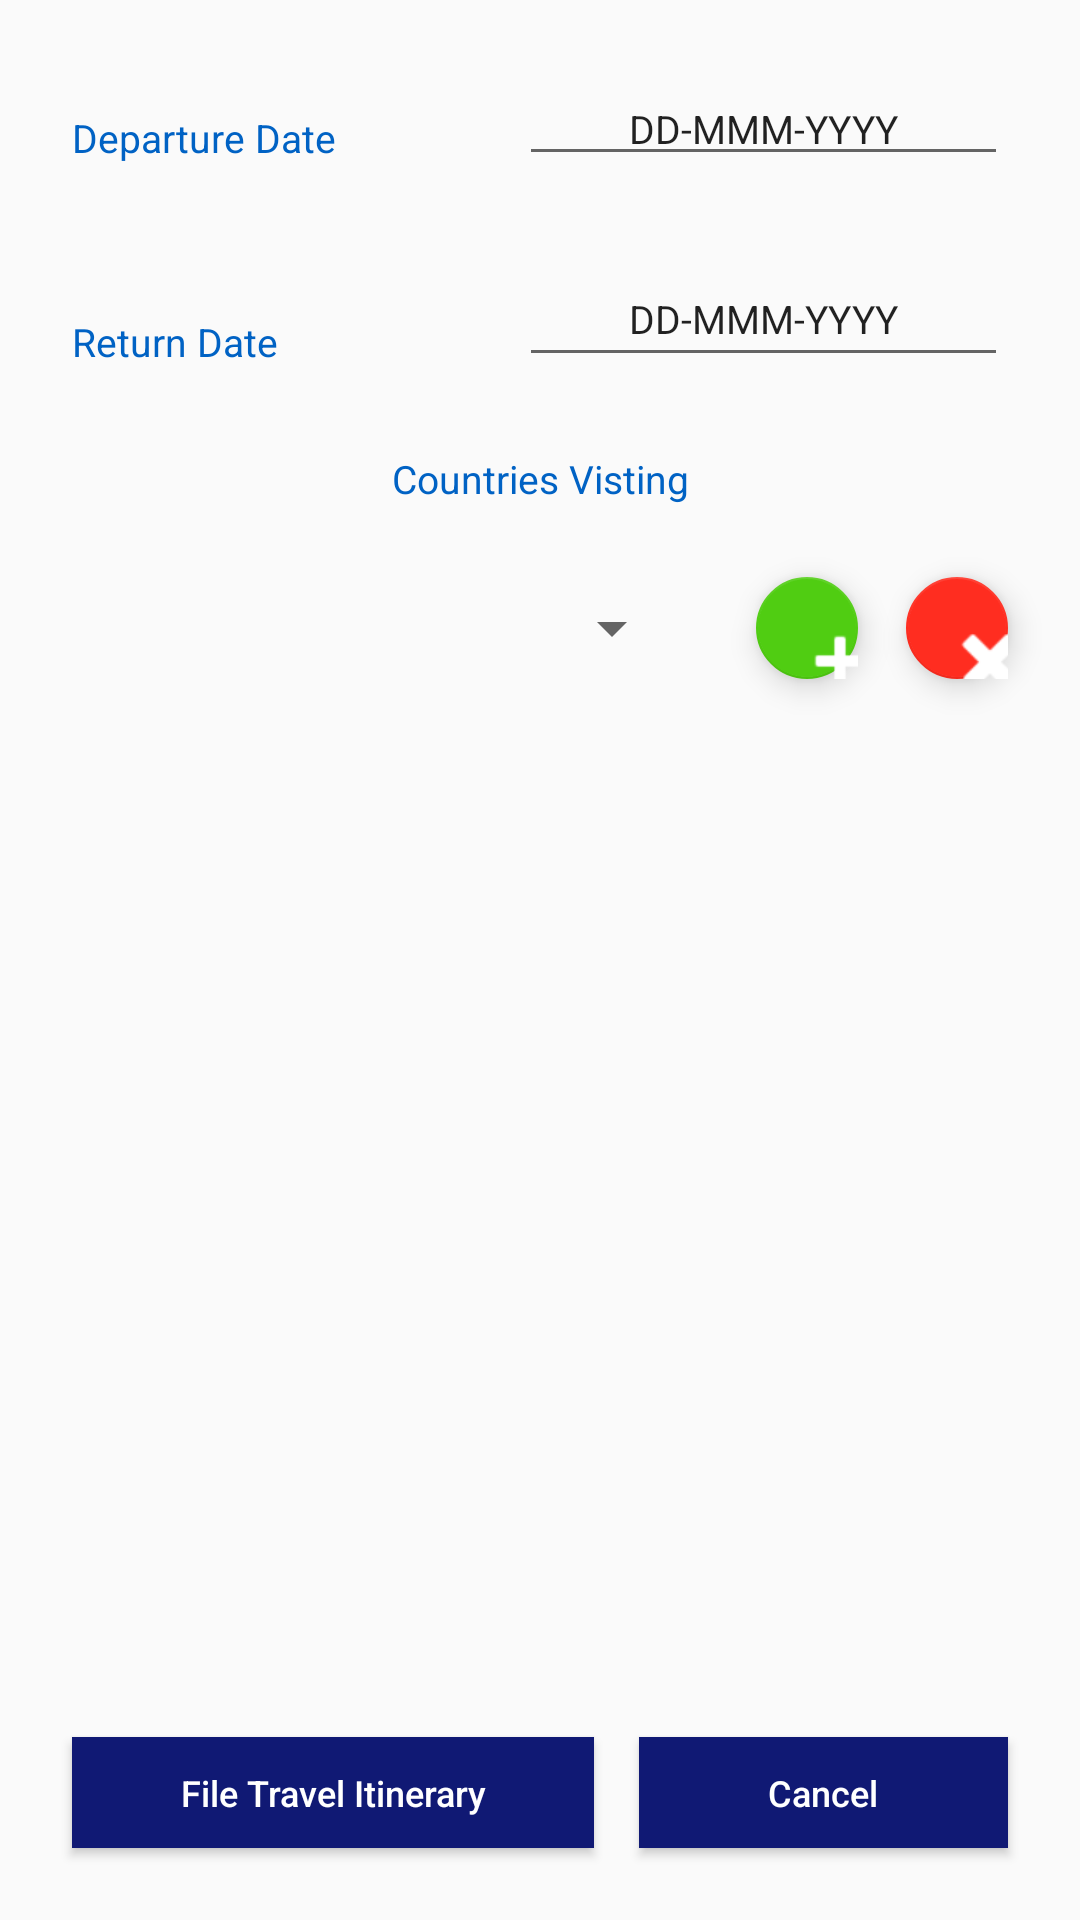

Layout XML and referenced resources for this Android screen:
<!-- AndroidManifest.xml: application theme AppTheme -->
<!-- res/layout/fragment_travel_itinerary.xml -->
<?xml version="1.0" encoding="utf-8"?>
<android.support.constraint.ConstraintLayout xmlns:android="http://schemas.android.com/apk/res/android"
    xmlns:app="http://schemas.android.com/apk/res-auto"
    xmlns:tools="http://schemas.android.com/tools"
    android:layout_width="match_parent"
    android:layout_height="match_parent">

    <TextView
        android:id="@+id/departureDate_Text"
        android:layout_width="141dp"
        android:layout_height="28dp"
        android:layout_marginStart="24dp"
        android:layout_marginTop="37dp"
        android:text="@string/departureDate_label"
        android:textColor="@color/colorTextView"
        android:textSize="@dimen/general_label_size"
        android:textStyle="normal"
        app:layout_constraintStart_toStartOf="parent"
        app:layout_constraintTop_toTopOf="parent"
        tools:ignore="MissingConstraints" />

    <EditText
        android:id="@+id/departureDate_Edit"
        android:layout_width="0dp"
        android:layout_height="wrap_content"
        android:layout_marginEnd="24dp"
        android:layout_marginStart="8dp"
        android:layout_marginTop="24dp"
        android:ems="10"
        android:focusable="false"
        android:inputType="date"
        android:text="@string/formatDate_label"
        android:textAlignment="center"
        android:textSize="@dimen/spinner_label_size"
        app:layout_constraintEnd_toEndOf="parent"
        app:layout_constraintStart_toEndOf="@+id/departureDate_Text"
        app:layout_constraintTop_toTopOf="parent"
        tools:ignore="MissingConstraints" />

    <TextView
        android:id="@+id/returnDate_Text"
        android:layout_width="141dp"
        android:layout_height="28dp"
        android:layout_marginStart="24dp"
        android:layout_marginTop="40dp"
        android:text="@string/returnDate_label"
        android:textColor="@color/colorTextView"
        android:textSize="@dimen/general_label_size"
        android:textStyle="normal"
        app:layout_constraintStart_toStartOf="parent"
        app:layout_constraintTop_toBottomOf="@+id/departureDate_Text"
        tools:ignore="MissingConstraints" />

    <EditText
        android:id="@+id/returnDate_Edit"
        android:layout_width="0dp"
        android:layout_height="42dp"
        android:layout_marginEnd="24dp"
        android:layout_marginStart="8dp"
        android:layout_marginTop="25dp"
        android:ems="10"
        android:focusable="false"
        android:inputType="date"
        android:text="@string/formatDate_label"
        android:textAlignment="center"
        android:textSize="@dimen/spinner_label_size"
        app:layout_constraintEnd_toEndOf="parent"
        app:layout_constraintStart_toEndOf="@+id/returnDate_Text"
        app:layout_constraintTop_toBottomOf="@+id/departureDate_Edit"
        tools:ignore="MissingConstraints" />

    <TextView
        android:id="@+id/countriesVisting_Text"
        android:layout_width="wrap_content"
        android:layout_height="wrap_content"
        android:layout_marginEnd="8dp"
        android:layout_marginStart="8dp"
        android:layout_marginTop="25dp"
        android:text="@string/countriesVisting_label"
        android:textColor="@color/colorTextView"
        android:textSize="@dimen/general_label_size"
        android:textStyle="normal"
        app:layout_constraintEnd_toEndOf="parent"
        app:layout_constraintStart_toStartOf="parent"
        app:layout_constraintTop_toBottomOf="@+id/returnDate_Edit"
        tools:ignore="MissingConstraints" />

    <Spinner
        android:id="@+id/countries_spinner"
        android:layout_width="0dp"
        android:layout_height="34dp"
        android:layout_marginEnd="24dp"
        android:layout_marginStart="24dp"
        android:layout_marginTop="24dp"
        android:spinnerMode="dialog"
        app:layout_constraintEnd_toStartOf="@+id/country_add_Button"
        app:layout_constraintStart_toStartOf="parent"
        app:layout_constraintTop_toBottomOf="@+id/countriesVisting_Text"
        tools:ignore="MissingConstraints" />

    <android.support.design.widget.FloatingActionButton
        android:id="@+id/country_add_Button"
        android:layout_width="102dp"
        android:layout_height="34dp"
        android:layout_marginEnd="16dp"
        android:layout_marginRight="16dp"
        android:layout_marginTop="24dp"
        android:clickable="true"
        android:scaleType="center"
        android:tint="@color/colorIconFloatButton"
        app:backgroundTint="@color/colorAddFloatButton"
        app:layout_constraintEnd_toStartOf="@+id/country_remove_Button"
        app:layout_constraintTop_toBottomOf="@+id/countriesVisting_Text"
        app:srcCompat="@android:drawable/ic_input_add"
        tools:ignore="MissingConstraints" />

    <android.support.design.widget.FloatingActionButton
        android:id="@+id/country_remove_Button"
        android:layout_width="102dp"
        android:layout_height="34dp"
        android:layout_marginEnd="24dp"
        android:layout_marginTop="24dp"
        android:clickable="true"
        android:scaleType="center"
        android:tint="@color/colorIconFloatButton"
        app:backgroundTint="@color/colorRemoveFloatButton"
        app:layout_constraintEnd_toEndOf="parent"
        app:layout_constraintTop_toBottomOf="@+id/countriesVisting_Text"
        app:srcCompat="@android:drawable/ic_delete"
        tools:ignore="MissingConstraints" />

    <ListView
        android:id="@+id/countries_List"
        android:layout_width="0dp"
        android:layout_height="0dp"
        android:layout_marginBottom="16dp"
        android:layout_marginEnd="24dp"
        android:layout_marginStart="24dp"
        android:layout_marginTop="16dp"
        android:choiceMode="singleChoice"
        android:listSelector="@color/colorListSelector"
        app:layout_constraintBottom_toTopOf="@+id/cancel_Button"
        app:layout_constraintEnd_toEndOf="parent"
        app:layout_constraintHorizontal_bias="0.0"
        app:layout_constraintStart_toStartOf="parent"
        app:layout_constraintTop_toBottomOf="@+id/countries_spinner"
        tools:ignore="MissingConstraints" />

    <Button
        android:id="@+id/fileTravelItinerary_Button"
        style="@style/Buttons"
        android:layout_width="174dp"
        android:layout_height="37dp"
        android:layout_marginBottom="24dp"
        android:layout_marginStart="24dp"
        android:text="@string/fileTravelItinerary_btn_text"
        app:layout_constraintBottom_toBottomOf="parent"
        app:layout_constraintStart_toStartOf="parent"
        tools:ignore="MissingConstraints" />

    <Button
        android:id="@+id/cancel_Button"
        style="@style/Buttons"
        android:layout_width="0dp"
        android:layout_height="37dp"
        android:layout_marginBottom="24dp"
        android:layout_marginEnd="24dp"
        android:layout_marginStart="15dp"
        android:text="@string/cancel_btn_text"
        app:layout_constraintBottom_toBottomOf="parent"
        app:layout_constraintEnd_toEndOf="parent"
        app:layout_constraintStart_toEndOf="@+id/fileTravelItinerary_Button"
        tools:ignore="MissingConstraints" />

</android.support.constraint.ConstraintLayout>
<!-- resources referenced by this layout -->
<resources>
  <color name="colorAddFloatButton">#50CD12</color>
  <color name="colorIconFloatButton">#FFFFFF</color>
  <color name="colorListSelector">#D4D9EB</color>
  <color name="colorRemoveFloatButton">#FF2D20</color>
  <color name="colorTextView">#0062c4</color>
  <dimen name="general_label_size">13dp</dimen>
  <dimen name="spinner_label_size">13dp</dimen>
  <string name="cancel_btn_text">Cancel</string>
  <string name="countriesVisting_label">Countries Visting</string>
  <string name="departureDate_label">Departure Date</string>
  <string name="fileTravelItinerary_btn_text">File Travel Itinerary</string>
  <string name="formatDate_label">DD-MMM-YYYY</string>
  <string name="returnDate_label">Return Date</string>
  <style name="Buttons">
          <item name="android:textColor">@color/colorTextButton</item>
          <item name="android:textSize">@dimen/button_size</item>
          <item name="android:background">@color/colorBackgButton</item>
          <item name="android:textAllCaps">false</item>
      </style>
  <style name="AppTheme" parent="Theme.AppCompat.Light.NoActionBar">
          
          <item name="colorPrimary">@color/colorPrimary</item>
          <item name="colorPrimaryDark">@color/colorPrimaryDark</item>
          <item name="colorAccent">@color/colorAccent</item>
      </style>
  <color name="colorTextButton">#FFFFFF</color>
  <dimen name="button_size">12dp</dimen>
  <color name="colorBackgButton">#101974</color>
  <color name="colorPrimary">#101974</color>
  <color name="colorPrimaryDark">#283593</color>
  <color name="colorAccent">#304FFE</color>
</resources>
